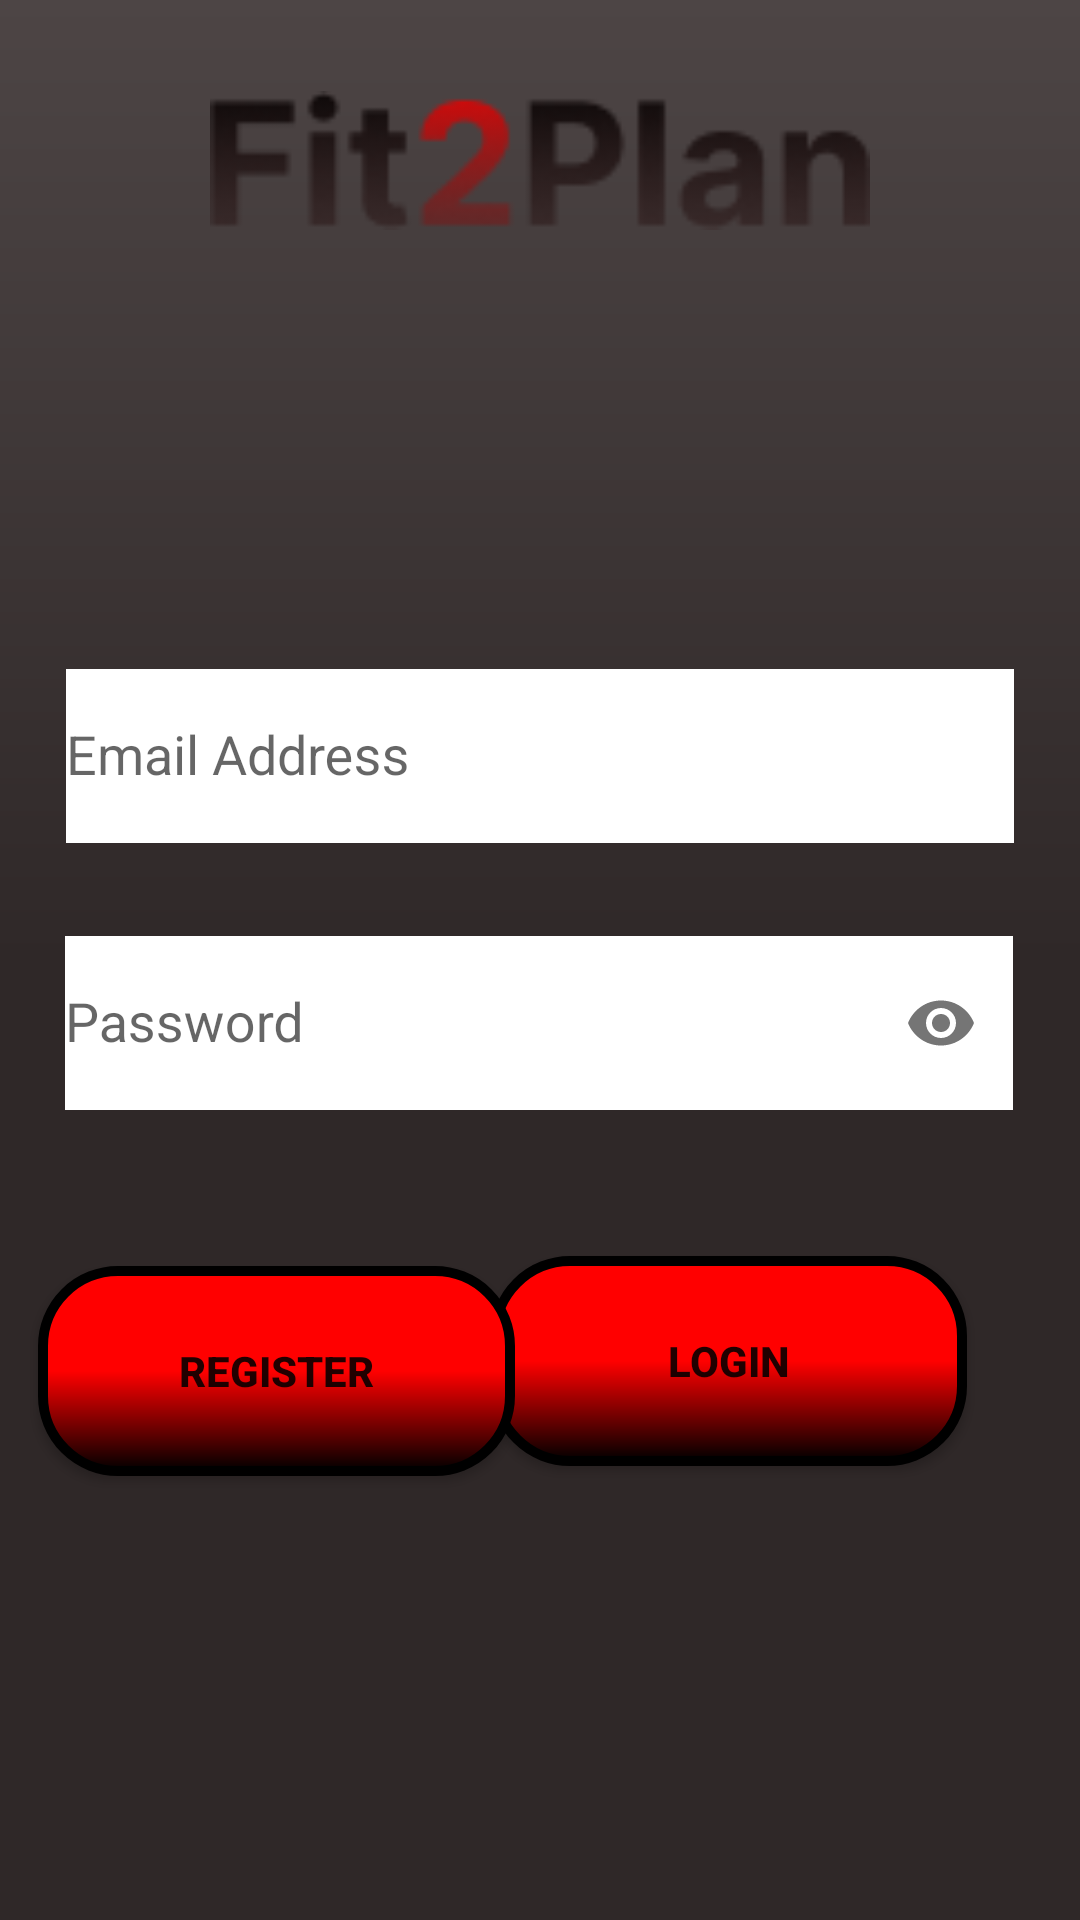

Layout XML and referenced resources for this Android screen:
<!-- AndroidManifest.xml: application theme Theme.Fit2Plan -->
<!-- res/layout/activity_login.xml -->
<?xml version="1.0" encoding="utf-8"?>
<androidx.constraintlayout.widget.ConstraintLayout xmlns:android="http://schemas.android.com/apk/res/android"
    xmlns:app="http://schemas.android.com/apk/res-auto"
    xmlns:tools="http://schemas.android.com/tools"
    android:layout_width="match_parent"
    android:layout_height="match_parent"
    android:background="@drawable/background_gradient"
    tools:context=".SignUp">

    <ImageView
        android:id="@+id/fit2PlanLogo"
        android:layout_width="220dp"
        android:layout_height="75dp"
        android:layout_marginTop="16dp"
        android:src="@drawable/fit_two_plan"
        app:layout_constraintEnd_toEndOf="parent"
        app:layout_constraintStart_toStartOf="parent"
        app:layout_constraintTop_toTopOf="parent" />


    <com.google.android.material.textfield.TextInputLayout
        android:id="@+id/textInputLayout"
        android:layout_width="316dp"
        android:layout_height="69dp"
        android:layout_marginTop="212dp"
        app:layout_constraintEnd_toEndOf="parent"
        app:layout_constraintStart_toStartOf="parent"
        app:layout_constraintTop_toTopOf="parent">

        <com.google.android.material.textfield.TextInputEditText
            android:id="@+id/edtEmail1"
            android:layout_width="match_parent"
            android:layout_height="match_parent"
            android:layout_marginTop="25dp"
            android:background="@color/white"
            android:hint="Email Address"
            android:textColor="@color/black"
            app:layout_constraintEnd_toEndOf="parent"
            app:layout_constraintHorizontal_bias="0.495"
            app:layout_constraintStart_toStartOf="parent"
            app:layout_constraintTop_toTopOf="parent" />
    </com.google.android.material.textfield.TextInputLayout>

    <com.google.android.material.textfield.TextInputLayout
        android:id="@+id/textInputLayout2"
        android:layout_width="316dp"
        android:layout_height="69dp"
        android:layout_marginTop="20dp"
        app:passwordToggleEnabled="true"
        app:layout_constraintEnd_toEndOf="parent"
        app:layout_constraintHorizontal_bias="0.495"
        app:layout_constraintStart_toStartOf="parent"
        app:layout_constraintTop_toBottomOf="@+id/textInputLayout">

        <com.google.android.material.textfield.TextInputEditText
            android:id="@+id/edtPassword1"
            android:layout_width="match_parent"
            android:layout_height="match_parent"
            android:layout_marginTop="40dp"
            android:background="@color/white"
            android:hint="Password"
            android:inputType="textPassword"
            android:textColor="@color/black"
            app:layout_constraintEnd_toEndOf="parent"
            app:layout_constraintHorizontal_bias="0.495"
            app:layout_constraintStart_toStartOf="parent"
            app:layout_constraintTop_toBottomOf="parent" />
    </com.google.android.material.textfield.TextInputLayout>

    <Button
        android:id="@+id/btnLogin1"
        android:layout_width="159dp"
        android:layout_height="70dp"
        android:layout_marginBottom="148dp"
        android:background="@drawable/log_button"
        android:text="Login"
        android:textStyle="bold"
        app:layout_constraintBottom_toBottomOf="parent"
        app:layout_constraintEnd_toEndOf="parent"
        app:layout_constraintHorizontal_bias="0.813"
        app:layout_constraintStart_toStartOf="parent"
        app:layout_constraintTop_toBottomOf="@+id/textInputLayout2"
        app:layout_constraintVertical_bias="0.933" />

    <Button
        android:id="@+id/btnRegister1"
        android:layout_width="159dp"
        android:layout_height="70dp"
        android:layout_marginBottom="148dp"
        android:background="@drawable/log_button"
        android:text="Register"
        android:textStyle="bold"
        app:layout_constraintBottom_toBottomOf="parent"
        app:layout_constraintEnd_toEndOf="parent"
        app:layout_constraintHorizontal_bias="0.063"
        app:layout_constraintStart_toStartOf="parent"
        app:layout_constraintTop_toBottomOf="@+id/textInputLayout2"
        app:layout_constraintVertical_bias="1.0" />


</androidx.constraintlayout.widget.ConstraintLayout>
<!-- resources referenced by this layout -->
<resources>
  <color name="black">#FF000000</color>
  <color name="white">#FFFFFFFF</color>
  <!-- drawable background_gradient (drawable) -->
  <?xml version="1.0" encoding="utf-8"?>
  <shape xmlns:android="http://schemas.android.com/apk/res/android">
  
      <gradient android:startColor="#4D4545"
          android:centerColor="#2f2828"
          android:endColor="#2f2828"
          android:angle="270"/>
  
  </shape>
  <!-- drawable fit_two_plan: png bitmap (drawable, 4950 bytes) -->
  <!-- drawable log_button (drawable) -->
  <?xml version="1.0" encoding="utf-8"?>
      <shape xmlns:android="http://schemas.android.com/apk/res/android"
          android:shape="rectangle">
          <gradient android:startColor="@color/red"
              android:centerColor="@color/red"
              android:endColor="@color/black"
              android:angle="270" />
          <corners android:radius="25dp" />
          <stroke android:width="10px" android:color="#000000" />
      </shape>
  <style name="Theme.Fit2Plan" parent="Base.Theme.Fit2Plan" />
  <color name="red">#FF0000</color>
  <style name="Base.Theme.Fit2Plan" parent="Theme.AppCompat.DayNight.DarkActionBar">
          
          <item name="colorPrimary">@color/black</item>
  
          <item name="iconTint">@color/red</item>
  
  
  
  
  
  
      </style>
</resources>
